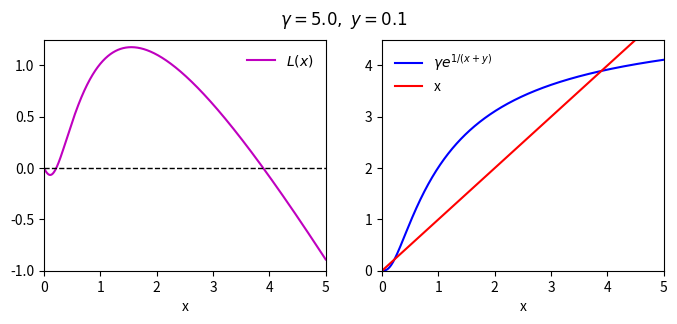

Generate this figure with matplotlib:
import numpy as np
import matplotlib.pyplot as plt 

gamma = 5.0

y = 0.1
x = np.linspace(0,gamma,1000)

fig, ax = plt.subplots(1,2,figsize=(8,3))

f = gamma * np.exp(-1/(x+y))

ax[0].plot(x,f-x,c='m',label='$L(x)$')
ax[0].axhline(0,lw=1,ls='--',c='k')
ax[0].legend(loc='upper right',frameon=False)

ax[1].plot(x,f,c='b',label='$\gamma e^{1/(x+y)}$')
ax[1].plot(x,x,c='r',label='x')
ax[1].legend(frameon=False)

ax[0].set_xlabel('x')
ax[1].set_xlabel('x')

# ax[1].set_yscale('log')

ax[0].axis([0,gamma,-1,1.25])
ax[1].axis([0,gamma,0,4.5])

fig.suptitle('$\gamma=5.0,~y=0.1$')

plt.savefig('example_dot_n.png',dpi=200,format='png',bbox_inches='tight')
plt.show()
